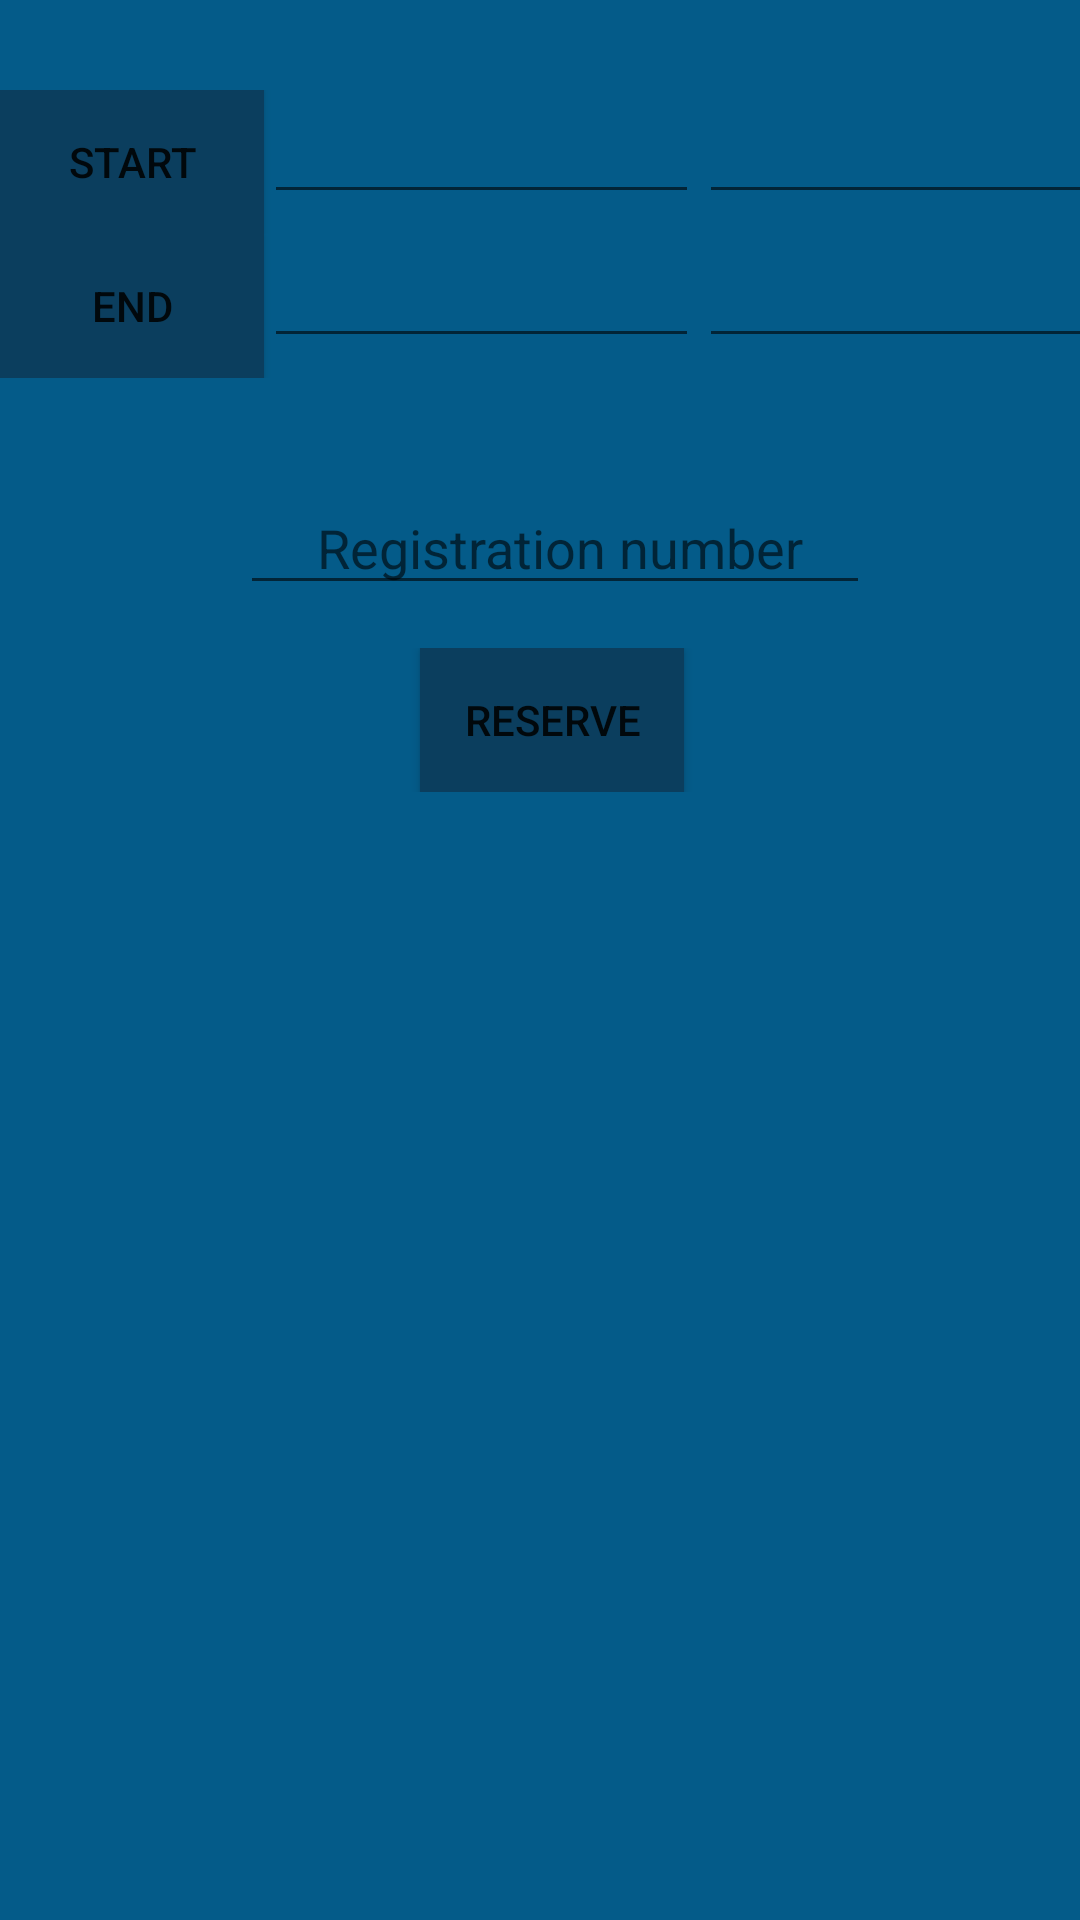

The Android layout XML behind this screen, and the referenced resources:
<!-- AndroidManifest.xml: application theme AppTheme -->
<!-- res/layout/fragment_parkingreservation.xml -->
<RelativeLayout xmlns:android="http://schemas.android.com/apk/res/android"
    xmlns:tools="http://schemas.android.com/tools"
    android:layout_width="match_parent"
    android:layout_height="match_parent"
    android:background="#045b89"
    tools:context="com.compscitutorials.basigarcia.parkingapp.Parkingreservation">


    <LinearLayout
        android:id="@+id/linearLayout"
        android:layout_width="wrap_content"
        android:layout_height="wrap_content"
        android:layout_alignWithParentIfMissing="false"
        android:layout_alignParentStart="true"
        android:layout_alignParentTop="true"
        android:layout_marginTop="30dp">

        <Button
            android:id="@+id/btn_start"
            android:layout_width="wrap_content"
            android:layout_height="wrap_content"
            android:background="@color/Login_Register_Button"


            android:text="Start" />

        <EditText
            android:id="@+id/in_start_date"
            android:layout_width="145dp"
            android:layout_height="wrap_content"
            android:clickable="false"
            android:editable="false"


            android:maxLines="1" />

        <EditText
            android:id="@+id/in_start_time"
            android:layout_width="145dp"
            android:layout_height="wrap_content"
            android:clickable="false"
            android:editable="false"
            android:maxLines="1"

            />


    </LinearLayout>


    <LinearLayout
        android:id="@+id/linearLayout2"
        android:layout_width="wrap_content"
        android:layout_height="wrap_content"
        android:layout_below="@+id/linearLayout"
        android:layout_alignParentStart="true"
        android:layout_gravity="center">

        <Button
            android:id="@+id/btn_end"
            android:layout_width="wrap_content"
            android:layout_height="wrap_content"
            android:layout_below="@+id/btn_end"
            android:layout_alignParentStart="true"
            android:background="@color/Login_Register_Button"
            android:text="END" />

        <EditText
            android:id="@+id/in_end_date"
            android:layout_width="145dp"
            android:layout_height="wrap_content"
            android:layout_alignBottom="@+id/btn_end"
            android:layout_alignParentEnd="true"
            android:layout_alignParentRight="true"
            android:layout_gravity="center_horizontal|top"
            android:clickable="false"
            android:editable="false" />


        <EditText
            android:id="@+id/in_end_time"
            android:layout_width="145dp"
            android:layout_height="wrap_content"
            android:layout_alignTop="@+id/in_end_date"
            android:layout_toEndOf="@id/btn_end"
            android:clickable="false"
            android:editable="false"
            android:maxLines="1" />
    </LinearLayout>


    <LinearLayout
        android:id="@+id/linearLayout3"
        android:layout_width="match_parent"
        android:layout_height="70dp"
        android:layout_below="@+id/linearLayout2"
        android:layout_centerHorizontal="true"
        android:layout_marginTop="20dp">

        <EditText
            android:id="@+id/in_reserve"
            android:layout_width="wrap_content"
            android:layout_height="wrap_content"
            android:layout_alignParentTop="false"

            android:layout_centerInParent="true"
            android:layout_gravity="center_vertical"
            android:layout_marginLeft="80dp"
            android:editable="false"
            android:ems="10"
            android:hint="     Registration number"
            android:inputType="textPersonName" />


    </LinearLayout>

    <LinearLayout
        android:layout_width="match_parent"
        android:layout_height="wrap_content"
        android:layout_below="@+id/linearLayout3"
        android:layout_alignParentStart="true"
        android:orientation="horizontal"
        android:padding="0dp">

        <Button
            android:id="@+id/btn_reserve"
            style="@style/Base.TextAppearance.AppCompat.Widget.Button"
            android:layout_width="wrap_content"
            android:layout_height="wrap_content"
            android:layout_below="@+id/editText"

            android:layout_gravity="center_vertical"
            android:layout_marginLeft="140dp"
            android:background="@color/Login_Register_Button"
            android:enabled="true"
            android:gravity="center"
            android:text="Reserve" />
    </LinearLayout>


</RelativeLayout>
<!-- resources referenced by this layout -->
<resources>
  <color name="Login_Register_Button">#0B3E5E</color>
  <style name="AppTheme" parent="Theme.AppCompat.Light.DarkActionBar">
          
          <item name="colorPrimary">@color/colorDarkblue</item>
          <item name="colorPrimaryDark">@color/colorDarkblue</item>
          <item name="colorAccent">@color/colorAccent</item>
  
      </style>
  <color name="colorDarkblue">#045b89</color>
  <color name="colorAccent">#7C4DFF</color>
</resources>
